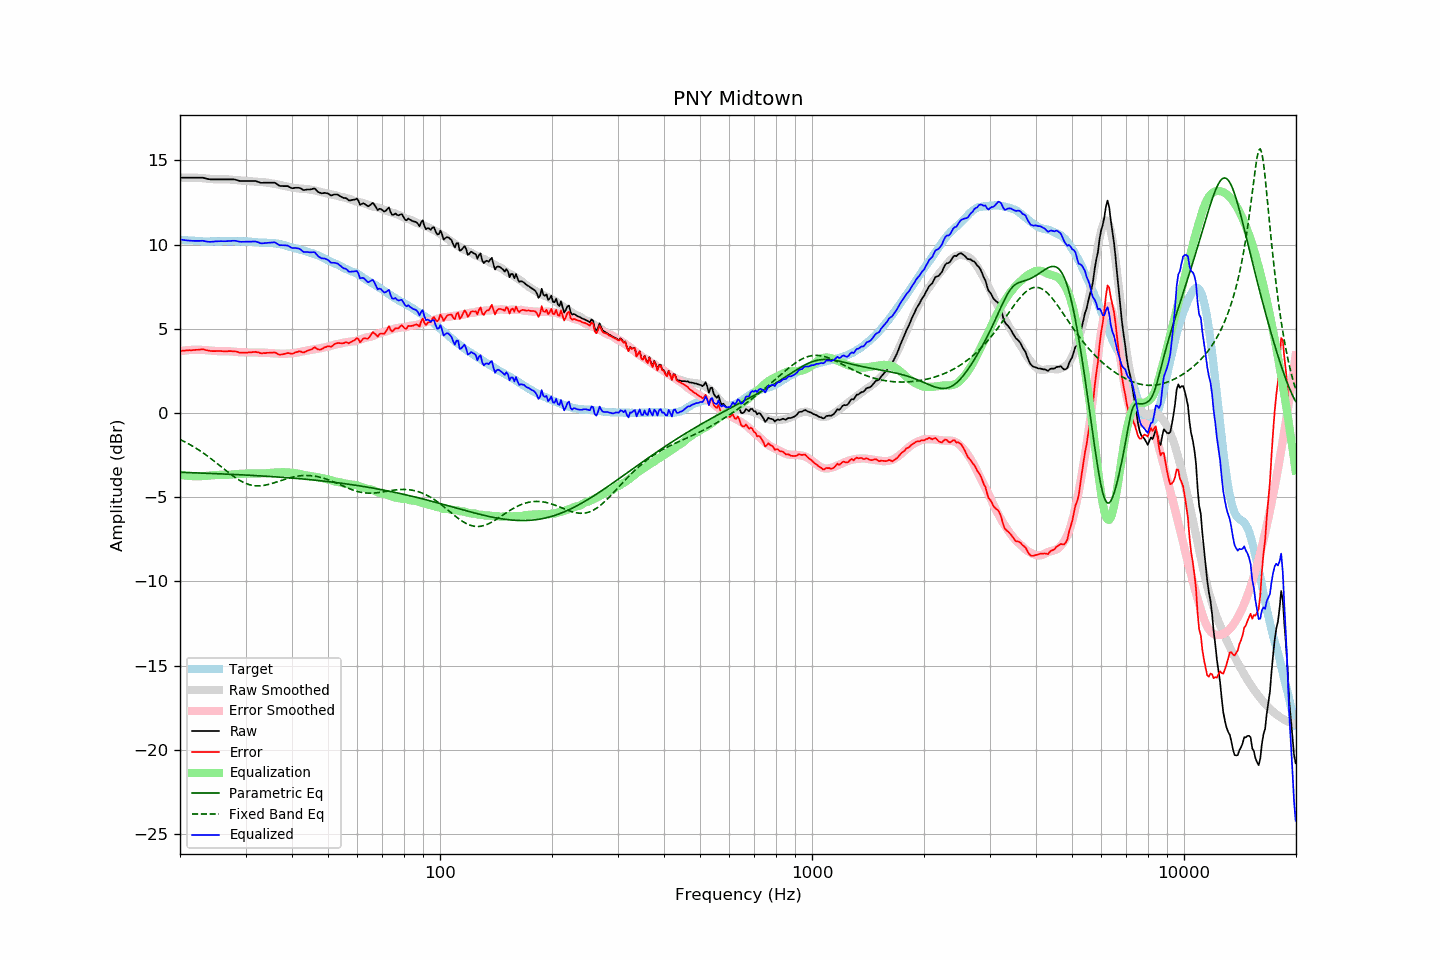

Source data for this figure (header and first rows):
frequency, raw, error, smoothed, error_smoothed, equalization, parametric_eq, fixed_band_eq, equalized_raw, equalized_smoothed, target
20.00, 13.97, 3.68, 13.96, 3.67, -3.67, -3.52, -1.57, 10.30, 10.29, 10.29
20.20, 13.97, 3.69, 13.97, 3.68, -3.68, -3.52, -1.62, 10.29, 10.28, 10.28
20.40, 13.97, 3.70, 13.97, 3.70, -3.70, -3.52, -1.67, 10.27, 10.27, 10.27
20.61, 13.97, 3.70, 13.97, 3.71, -3.71, -3.53, -1.71, 10.26, 10.26, 10.27
20.81, 13.97, 3.72, 13.98, 3.72, -3.72, -3.53, -1.76, 10.25, 10.25, 10.25
21.02, 13.97, 3.72, 13.98, 3.73, -3.73, -3.54, -1.81, 10.24, 10.25, 10.25
21.23, 13.97, 3.73, 13.98, 3.74, -3.74, -3.54, -1.87, 10.23, 10.24, 10.24
21.44, 13.97, 3.72, 13.98, 3.75, -3.75, -3.54, -1.92, 10.23, 10.23, 10.25
21.66, 13.97, 3.73, 13.98, 3.75, -3.75, -3.55, -1.98, 10.22, 10.23, 10.24
21.87, 13.97, 3.74, 13.97, 3.75, -3.75, -3.55, -2.03, 10.22, 10.22, 10.23
22.09, 13.97, 3.75, 13.97, 3.76, -3.76, -3.55, -2.09, 10.22, 10.21, 10.22
22.31, 13.97, 3.75, 13.97, 3.76, -3.76, -3.56, -2.15, 10.22, 10.21, 10.22
22.54, 13.97, 3.76, 13.96, 3.75, -3.75, -3.56, -2.22, 10.22, 10.20, 10.21
22.76, 13.97, 3.77, 13.95, 3.75, -3.75, -3.56, -2.28, 10.22, 10.20, 10.20
22.99, 13.97, 3.78, 13.94, 3.74, -3.74, -3.57, -2.34, 10.23, 10.20, 10.19
23.22, 13.95, 3.77, 13.93, 3.74, -3.74, -3.57, -2.41, 10.21, 10.19, 10.18
23.45, 13.92, 3.73, 13.92, 3.73, -3.73, -3.58, -2.48, 10.19, 10.19, 10.19
23.69, 13.90, 3.72, 13.91, 3.73, -3.73, -3.58, -2.55, 10.18, 10.19, 10.18
23.92, 13.88, 3.70, 13.90, 3.72, -3.72, -3.58, -2.62, 10.16, 10.19, 10.18
24.16, 13.87, 3.68, 13.89, 3.71, -3.71, -3.59, -2.69, 10.16, 10.19, 10.19
24.40, 13.87, 3.67, 13.89, 3.70, -3.70, -3.59, -2.76, 10.17, 10.19, 10.20
24.65, 13.87, 3.67, 13.88, 3.69, -3.69, -3.60, -2.84, 10.18, 10.19, 10.20
24.89, 13.87, 3.67, 13.87, 3.68, -3.68, -3.60, -2.91, 10.19, 10.19, 10.20
25.14, 13.87, 3.68, 13.87, 3.68, -3.68, -3.60, -2.99, 10.19, 10.19, 10.19
25.39, 13.87, 3.68, 13.87, 3.67, -3.67, -3.61, -3.07, 10.20, 10.20, 10.19
25.65, 13.87, 3.68, 13.87, 3.67, -3.67, -3.61, -3.14, 10.20, 10.20, 10.19
25.91, 13.87, 3.67, 13.87, 3.67, -3.67, -3.62, -3.22, 10.20, 10.20, 10.20
26.16, 13.87, 3.66, 13.87, 3.67, -3.67, -3.62, -3.30, 10.20, 10.20, 10.21
26.43, 13.87, 3.66, 13.87, 3.67, -3.67, -3.62, -3.37, 10.20, 10.20, 10.21
26.69, 13.87, 3.66, 13.87, 3.67, -3.67, -3.63, -3.45, 10.20, 10.20, 10.21
26.96, 13.87, 3.67, 13.87, 3.67, -3.67, -3.63, -3.52, 10.20, 10.20, 10.20
27.23, 13.87, 3.67, 13.86, 3.66, -3.66, -3.64, -3.60, 10.21, 10.20, 10.20
27.50, 13.87, 3.67, 13.85, 3.65, -3.65, -3.64, -3.67, 10.22, 10.20, 10.20
27.77, 13.87, 3.66, 13.85, 3.64, -3.64, -3.65, -3.74, 10.23, 10.20, 10.21
28.05, 13.86, 3.65, 13.84, 3.63, -3.63, -3.65, -3.81, 10.23, 10.20, 10.21
28.33, 13.84, 3.65, 13.83, 3.63, -3.63, -3.66, -3.87, 10.22, 10.20, 10.19
28.62, 13.81, 3.62, 13.82, 3.62, -3.62, -3.66, -3.93, 10.19, 10.20, 10.19
28.90, 13.78, 3.58, 13.81, 3.61, -3.61, -3.66, -3.99, 10.17, 10.20, 10.20
29.19, 13.77, 3.57, 13.80, 3.61, -3.61, -3.67, -4.05, 10.16, 10.19, 10.20
29.48, 13.77, 3.58, 13.80, 3.61, -3.61, -3.67, -4.10, 10.17, 10.19, 10.19
29.78, 13.77, 3.58, 13.79, 3.60, -3.60, -3.68, -4.14, 10.17, 10.19, 10.19
30.08, 13.77, 3.57, 13.78, 3.60, -3.60, -3.68, -4.18, 10.17, 10.18, 10.20
30.38, 13.77, 3.58, 13.77, 3.60, -3.60, -3.69, -4.22, 10.17, 10.18, 10.19
30.68, 13.77, 3.60, 13.76, 3.59, -3.59, -3.69, -4.25, 10.18, 10.17, 10.17
30.99, 13.77, 3.60, 13.75, 3.59, -3.59, -3.70, -4.27, 10.18, 10.16, 10.17
31.30, 13.77, 3.61, 13.75, 3.59, -3.59, -3.70, -4.30, 10.18, 10.16, 10.16
31.61, 13.77, 3.62, 13.74, 3.59, -3.59, -3.71, -4.31, 10.18, 10.15, 10.15
31.93, 13.77, 3.63, 13.73, 3.59, -3.59, -3.72, -4.32, 10.18, 10.14, 10.14
32.24, 13.74, 3.60, 13.73, 3.59, -3.59, -3.72, -4.33, 10.15, 10.14, 10.14
32.57, 13.71, 3.59, 13.72, 3.59, -3.59, -3.73, -4.33, 10.12, 10.13, 10.12
32.89, 13.67, 3.55, 13.71, 3.59, -3.59, -3.73, -4.32, 10.08, 10.13, 10.12
33.22, 13.66, 3.54, 13.71, 3.59, -3.59, -3.74, -4.31, 10.07, 10.12, 10.12
33.55, 13.67, 3.56, 13.70, 3.59, -3.59, -3.74, -4.30, 10.08, 10.11, 10.11
33.89, 13.67, 3.55, 13.69, 3.58, -3.58, -3.75, -4.28, 10.09, 10.11, 10.12
34.23, 13.67, 3.57, 13.68, 3.57, -3.57, -3.76, -4.26, 10.10, 10.11, 10.10
34.57, 13.67, 3.57, 13.66, 3.56, -3.56, -3.76, -4.24, 10.11, 10.10, 10.10
34.92, 13.67, 3.58, 13.65, 3.55, -3.55, -3.77, -4.21, 10.12, 10.09, 10.09
35.27, 13.67, 3.57, 13.63, 3.54, -3.54, -3.77, -4.19, 10.13, 10.09, 10.10
35.62, 13.67, 3.59, 13.62, 3.54, -3.54, -3.78, -4.16, 10.13, 10.08, 10.08
35.97, 13.67, 3.59, 13.61, 3.54, -3.54, -3.79, -4.13, 10.13, 10.07, 10.08
... 635 more rows
